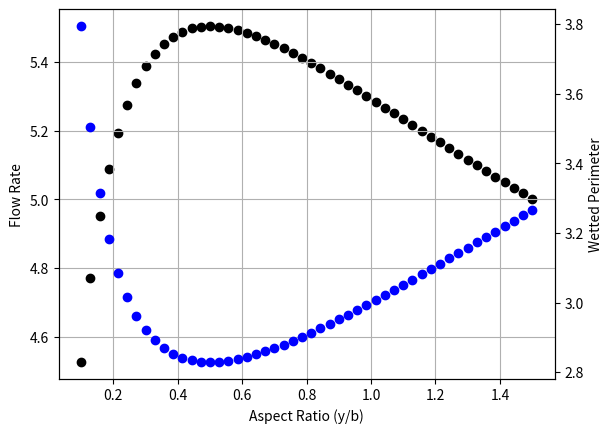
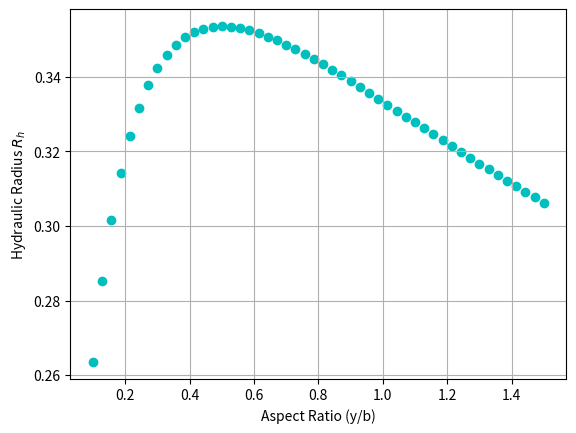

Python code for these plots, in order:
# Best Hydraulic Cross-section (Rectangular)
# Author: Divyaprakash

import numpy as np
from scipy.optimize import fsolve
import matplotlib.pyplot as plt

# Channel Parameters
S       = np.tan(np.deg2rad(1))         # Slope of the channel
A       = 1                             # Cross-Sectional Area
n       = 0.012                         # Roughness Coefficient

# Aspect ratios
Ratios = np.linspace(0.1,1.5,50)        # ar = y / b

# Plots Setup
fig1, ax1 = plt.subplots()
plt.grid(axis = 'both')
ax1.set_xlabel('Aspect Ratio (y/b)')
ax1.set_ylabel('Flow Rate')

ax2 = ax1.twinx()
ax2.set_ylabel('Wetted Perimeter')

fig2, ax3 = plt.subplots()
plt.grid(axis = 'both')
ax3.set_xlabel('Aspect Ratio (y/b)')
ax3.set_ylabel('Hydraulic Radius $R_h$')

# Flow rate calculation for various aspect ratios
for ar in Ratios: 
        def equations(p):
                y, b    = p
                return (y * b - A, y - ar * b)

        y, b    = fsolve(equations, (1,1))

        Pw      = 2 * y + b               # Wetted Perimeter
        Rh      = A / Pw                  # Hydraulic Radius
        Q       = (1 / n) * A * np.power(Rh, (2/3)) * np.power(S, (1/2))

        ax1.scatter(ar, Q, color = 'k')
        ax2.scatter(ar, Pw, color = 'b')
        ax3.scatter(ar, Rh, color = 'c')         


plt.show()



